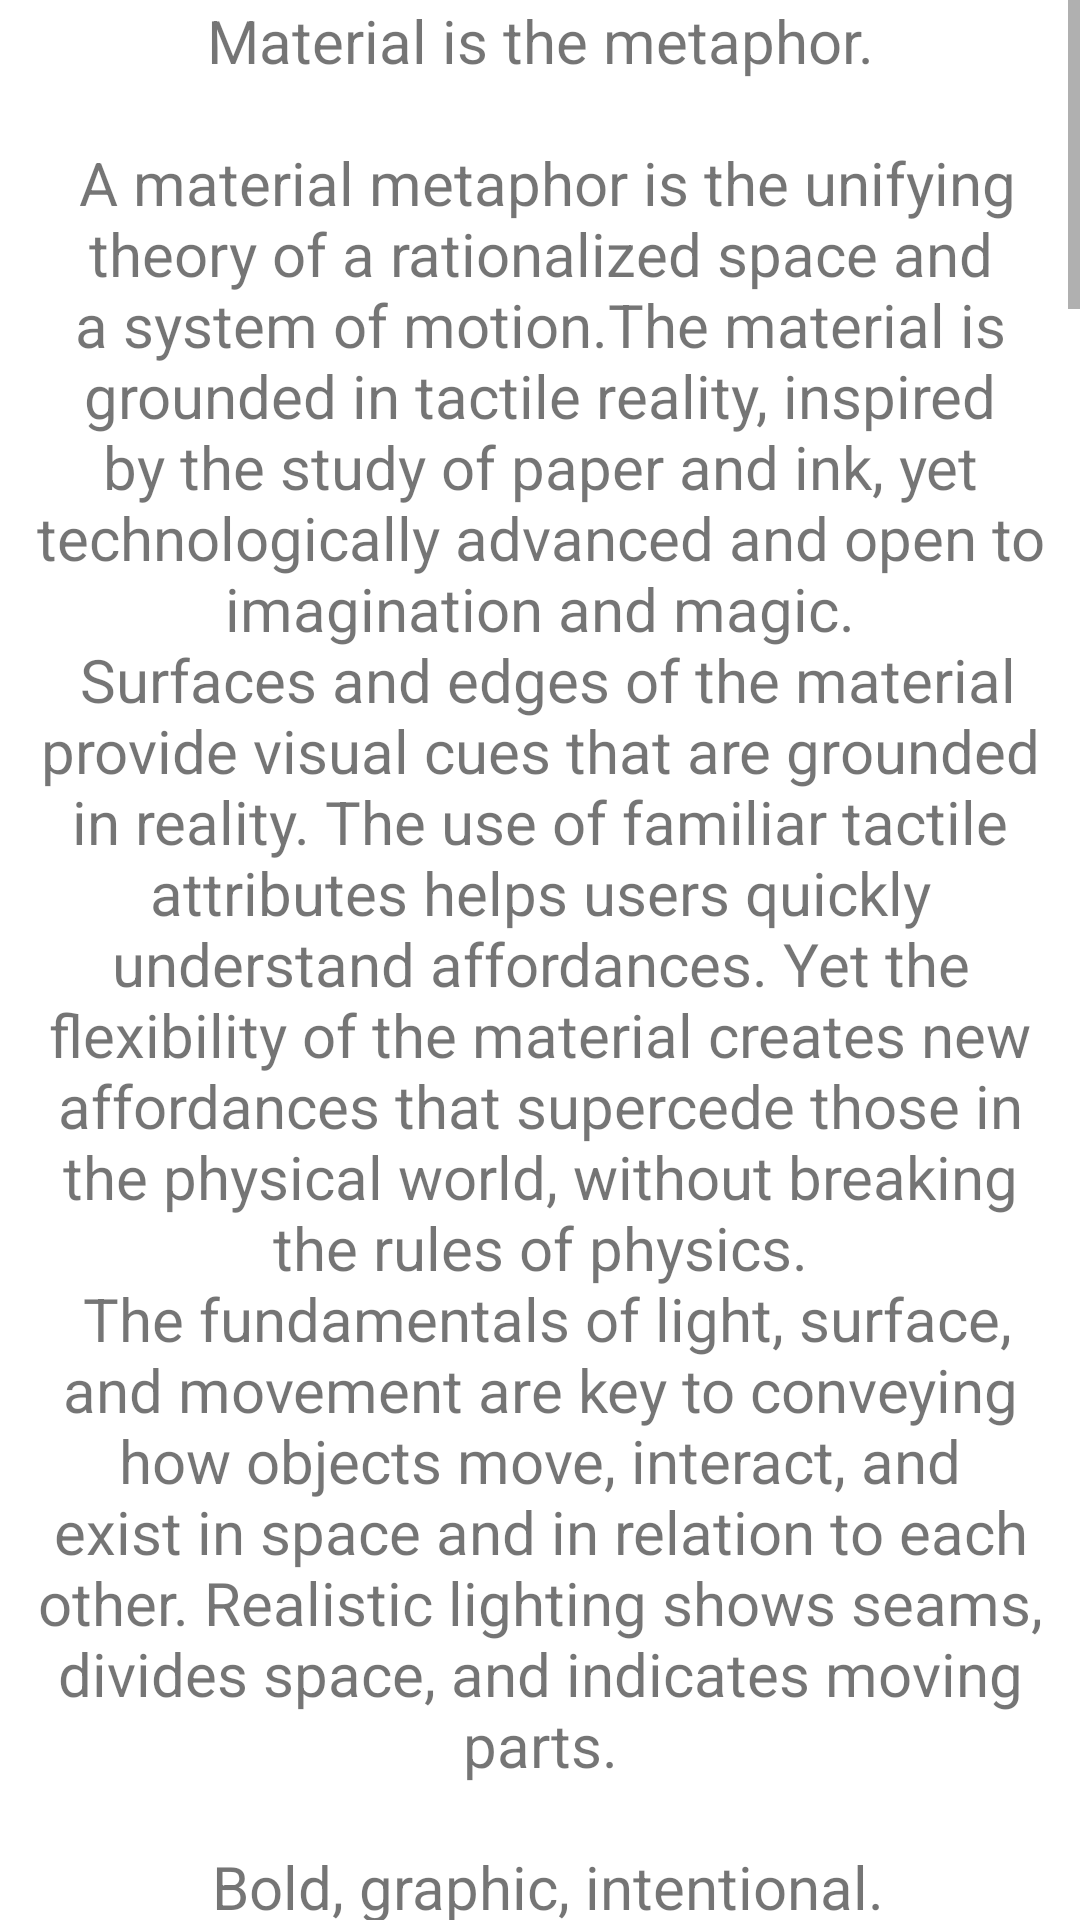

Layout XML and referenced resources for this Android screen:
<!-- AndroidManifest.xml: application theme Theme.MyCloset -->
<!-- res/layout/fragment_scroll.xml -->
<?xml version="1.0" encoding="utf-8"?>
<androidx.constraintlayout.widget.ConstraintLayout xmlns:android="http://schemas.android.com/apk/res/android"
    xmlns:app="http://schemas.android.com/apk/res-auto"
    xmlns:tools="http://schemas.android.com/tools"
    android:layout_width="match_parent"
    android:layout_height="match_parent"
    tools:context=".ui.scroll.ScrollFragment">

    <ScrollView
        android:id="@+id/myscrollview"
        android:layout_width="match_parent"
        android:layout_height="match_parent"
        app:layout_constraintBottom_toBottomOf="parent"
        app:layout_constraintEnd_toEndOf="parent"
        app:layout_constraintStart_toStartOf="parent"
        app:layout_constraintTop_toTopOf="parent">

        <TextView
            android:id="@+id/text_scroll_text"
            android:layout_width="match_parent"
            android:layout_height="wrap_content"
            android:layout_marginStart="8dp"
            android:layout_marginEnd="8dp"
            android:text="@string/large_text"
            android:textAlignment="center"
            android:textSize="20sp" />
    </ScrollView>

</androidx.constraintlayout.widget.ConstraintLayout>
<!-- resources referenced by this layout -->
<resources>
  <color name="carne">#FFE0B3</color>
  <color name="purple_700">#FF3700B3</color>
  <color name="white">#FFFFFFFF</color>
  <color name="teal_200">#FF03DAC5</color>
  <color name="teal_700">#FF018786</color>
  <color name="black">#FF000000</color>
</resources>
